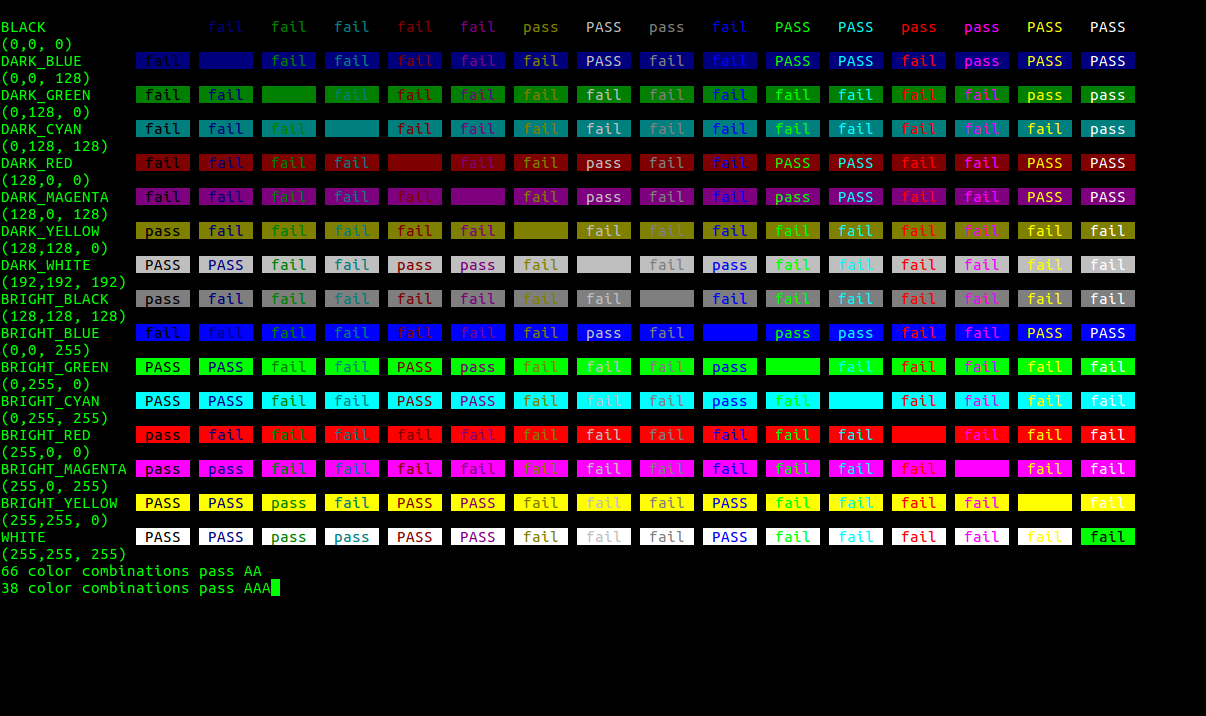

Source data for this figure (header and first rows):
BLACK?0, 0, 0
DARK_BLUE?0, 0, 128
DARK_GREEN?0, 128, 0
DARK_CYAN?0, 128, 128
DARK_RED?128, 0, 0
DARK_MAGENTA?128, 0, 128
DARK_YELLOW?128, 128, 0
DARK_WHITE?192, 192, 192
BRIGHT_BLACK?128, 128, 128
BRIGHT_BLUE?0, 0, 255
BRIGHT_GREEN?0, 255, 0
BRIGHT_CYAN?0, 255, 255
BRIGHT_RED?255, 0, 0
BRIGHT_MAGENTA?255, 0, 255
BRIGHT_YELLOW?255, 255, 0
WHITE?255, 255, 255
